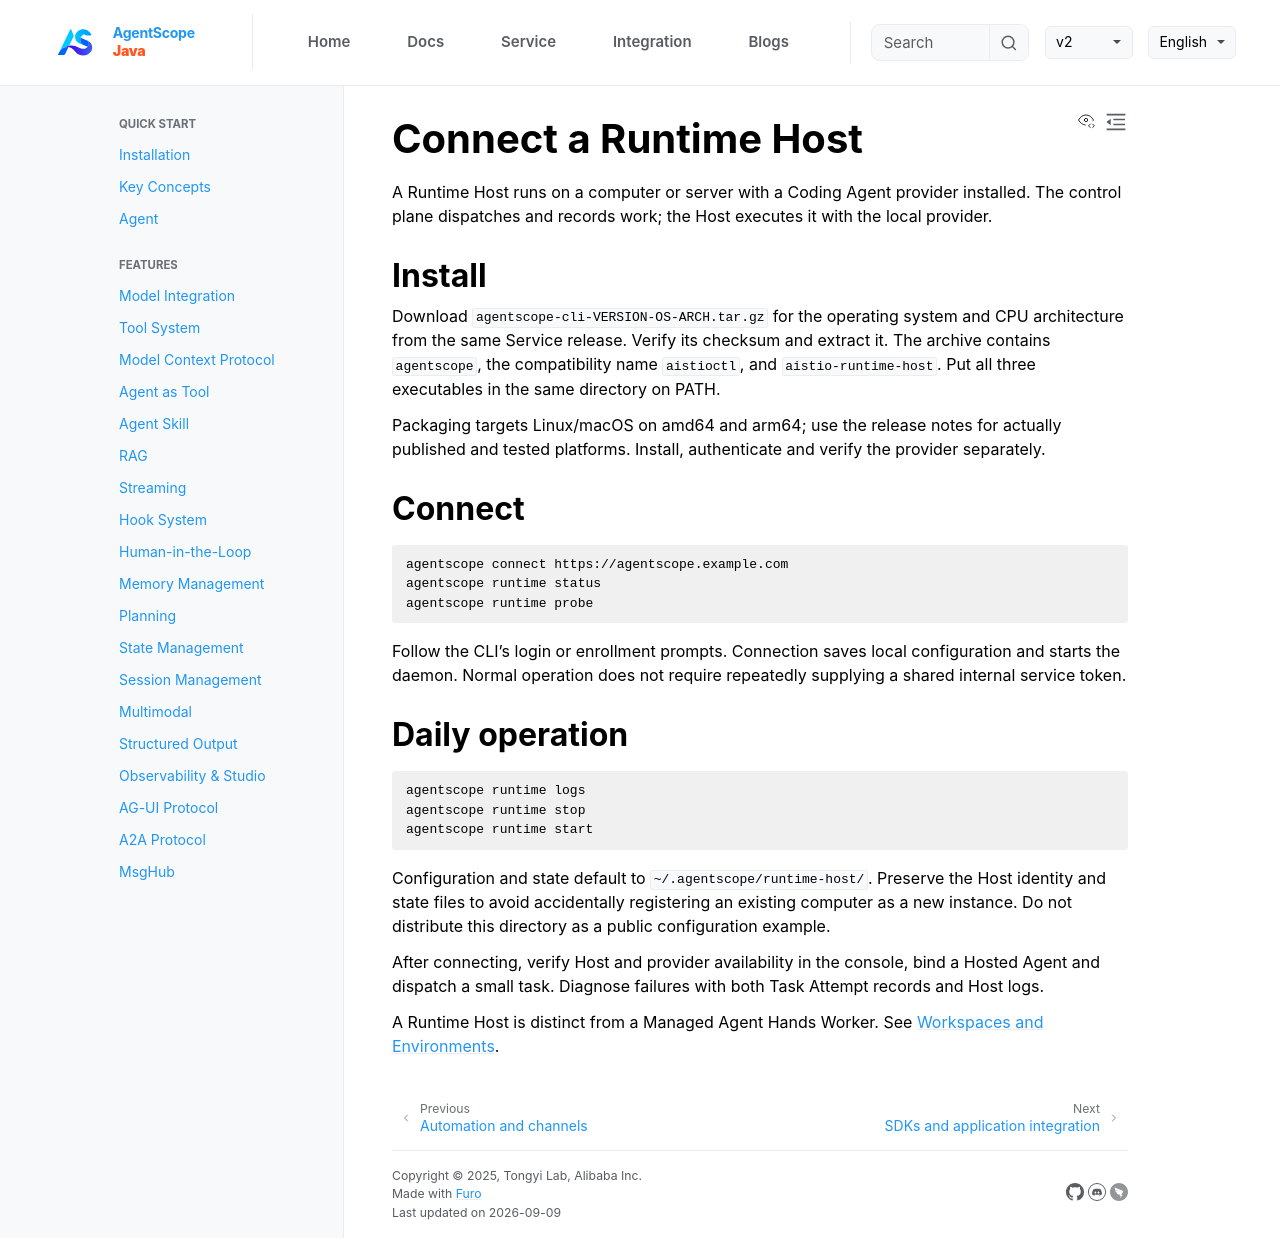

repository: agentscope-ai/agentscope-java · page: v2/en/service/runtime-host.html · generator: jekyll

# Connect a Runtime Host

A Runtime Host runs on a computer or server with a Coding Agent provider installed. The control plane dispatches and records work; the Host executes it with the local provider.

## Install

Download `agentscope-cli-VERSION-OS-ARCH.tar.gz` for the operating system and CPU architecture from the same Service release. Verify its checksum and extract it. The archive contains `agentscope`, the compatibility name `aistioctl`, and `aistio-runtime-host`. Put all three executables in the same directory on PATH.

Packaging targets Linux/macOS on amd64 and arm64; use the release notes for actually published and tested platforms. Install, authenticate and verify the provider separately.

## Connect

```bash
agentscope connect https://agentscope.example.com
agentscope runtime status
agentscope runtime probe
```

Follow the CLI's login or enrollment prompts. Connection saves local configuration and starts the daemon. Normal operation does not require repeatedly supplying a shared internal service token.

## Daily operation

```bash
agentscope runtime logs
agentscope runtime stop
agentscope runtime start
```

Configuration and state default to `~/.agentscope/runtime-host/`. Preserve the Host identity and state files to avoid accidentally registering an existing computer as a new instance. Do not distribute this directory as a public configuration example.

After connecting, verify Host and provider availability in the console, bind a Hosted Agent and dispatch a small task. Diagnose failures with both Task Attempt records and Host logs.

A Runtime Host is distinct from a Managed Agent Hands Worker. See [Workspaces and Environments](workspaces.md).
